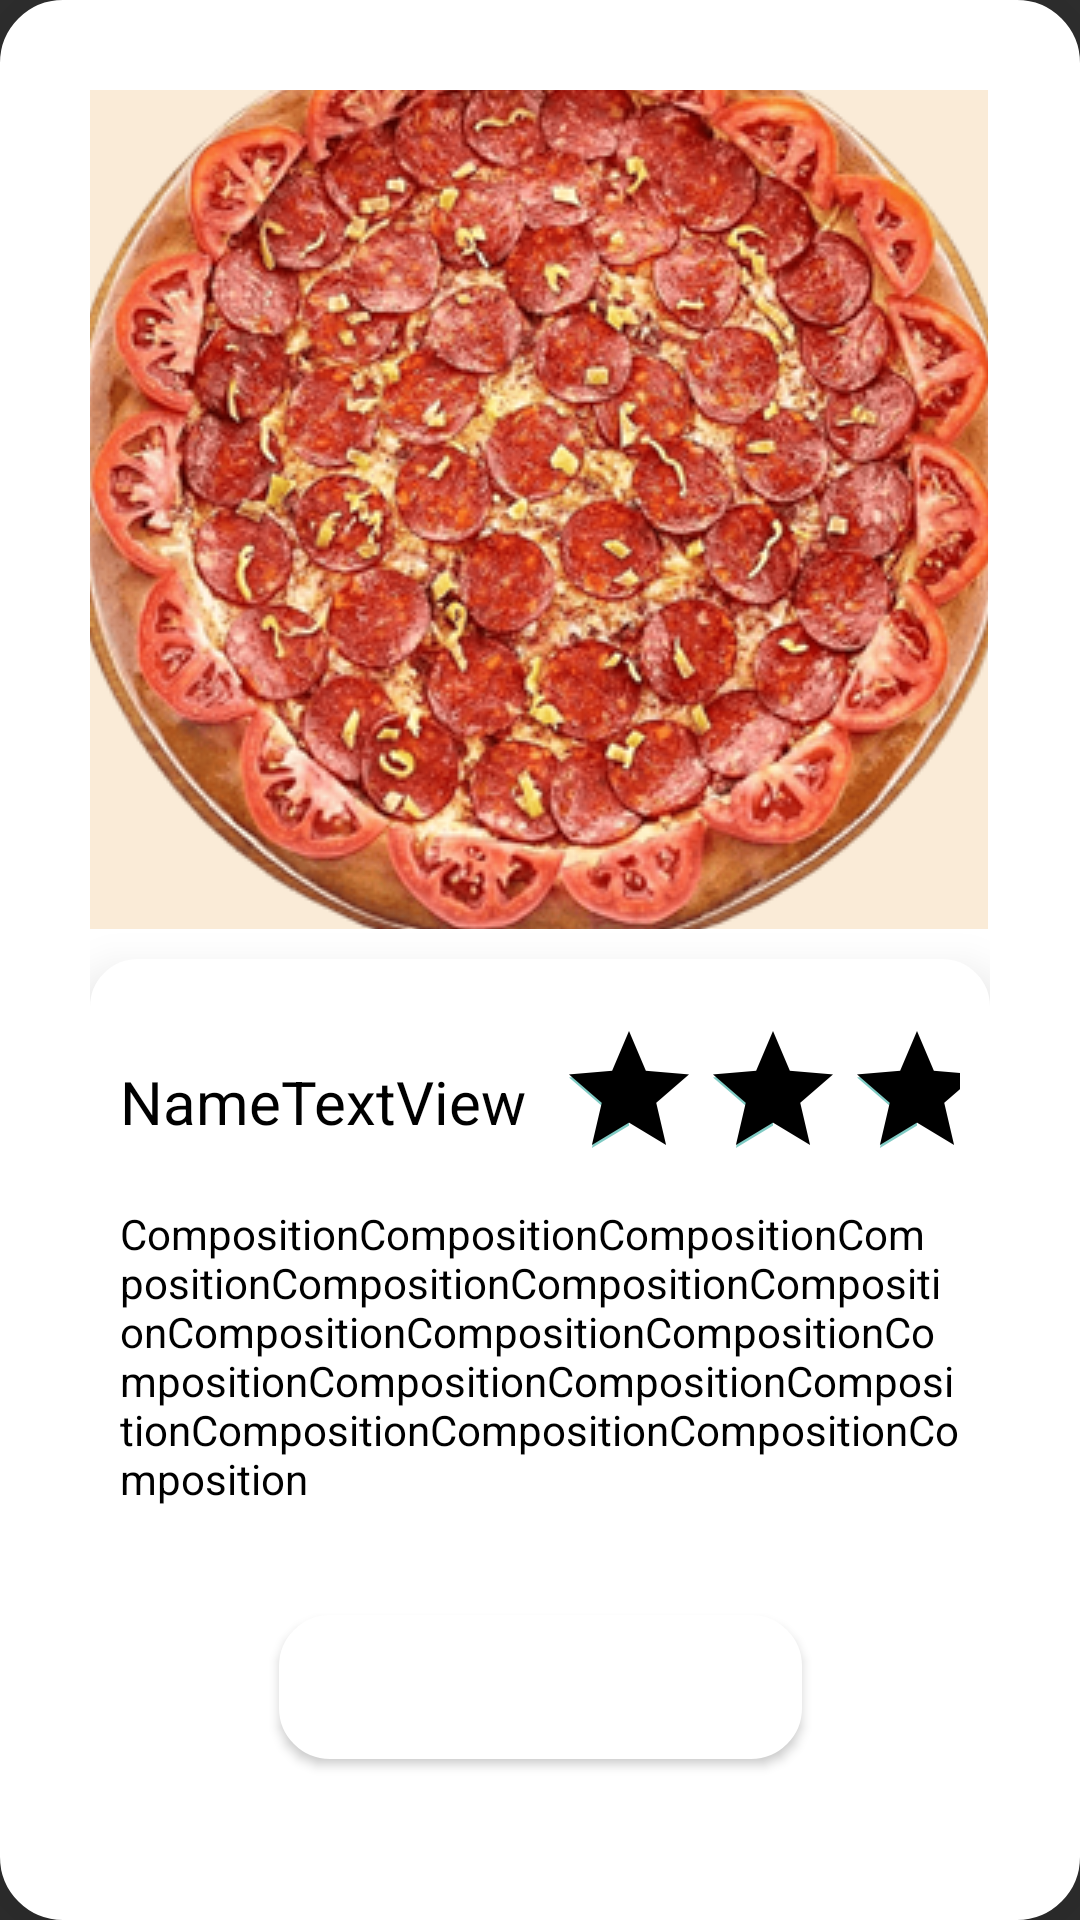

Produce the Android XML layout that renders to this screen, including the resource entries it uses.
<!-- AndroidManifest.xml: application theme Theme.AppCompat.NoActionBar -->
<!-- res/layout/activity_product.xml -->
<?xml version="1.0" encoding="utf-8"?>
<RelativeLayout xmlns:android="http://schemas.android.com/apk/res/android"
    xmlns:app="http://schemas.android.com/apk/res-auto"
    xmlns:tools="http://schemas.android.com/tools"
    android:layout_width="match_parent"
    android:layout_height="match_parent"
    android:background="@android:color/transparent" >

    <androidx.constraintlayout.widget.ConstraintLayout
        android:layout_width="wrap_content"
        android:layout_height="wrap_content"
        android:background="@drawable/rounded_fragment"
        android:elevation="30dp">

        <ImageButton
            android:id="@+id/productActivityImageButton"
            android:layout_width="wrap_content"
            android:layout_height="wrap_content"
            android:layout_marginStart="45dp"
            android:layout_marginTop="50dp"
            android:layout_marginEnd="46dp"
            android:layout_marginBottom="5dp"
            android:adjustViewBounds="true"
            android:background="#FAEBD7"
            android:contentDescription="@string/app_name"
            android:src="@drawable/ic_pizza_peperoni"
            app:layout_constraintBottom_toTopOf="@+id/view"
            app:layout_constraintEnd_toEndOf="parent"
            app:layout_constraintStart_toStartOf="parent"
            app:layout_constraintTop_toTopOf="parent" />

        <androidx.constraintlayout.widget.ConstraintLayout
            android:id="@+id/view"
            android:layout_width="wrap_content"
            android:layout_height="wrap_content"
            android:layout_marginTop="5dp"
            android:background="@drawable/rounded"
            android:elevation="10dp"
            app:layout_constraintBottom_toBottomOf="parent"
            app:layout_constraintEnd_toEndOf="parent"
            app:layout_constraintStart_toStartOf="parent"
            app:layout_constraintTop_toBottomOf="@+id/productActivityImageButton">

            <LinearLayout
                android:id="@+id/linearLayout3"
                android:layout_width="wrap_content"
                android:layout_height="wrap_content"
                android:layout_marginStart="5dp"
                android:layout_marginTop="10dp"
                android:layout_marginEnd="5dp"
                android:layout_marginBottom="5dp"
                android:orientation="horizontal"
                app:layout_constraintBottom_toTopOf="@+id/ProductCompositionTextView"
                app:layout_constraintEnd_toEndOf="parent"
                app:layout_constraintStart_toStartOf="parent"
                app:layout_constraintTop_toTopOf="parent">

                <TextView
                    android:id="@+id/ProductActivityNameTextView"
                    android:layout_width="wrap_content"
                    android:layout_height="wrap_content"
                    android:layout_marginTop="14dp"
                    android:layout_marginEnd="10dp"
                    android:text="NameTextView"
                    android:textColor="@color/black"
                    android:textSize="20sp" />

                <RatingBar
                    android:id="@+id/ProductRatingBar"
                    android:layout_width="wrap_content"
                    android:layout_height="wrap_content"
                    android:layout_weight="1"
                    android:contentDescription="@string/app_name"
                    android:numStars="100"
                    android:progress="100"
                    android:progressTint="@color/black" />
            </LinearLayout>

            <TextView
                android:id="@+id/ProductCompositionTextView"
                android:layout_width="wrap_content"
                android:layout_height="wrap_content"
                android:layout_marginStart="10dp"
                android:layout_marginTop="5dp"
                android:layout_marginEnd="10dp"
                android:text="CompositionCompositionCompositionCompositionCompositionCompositionCompositionCompositionCompositionCompositionCompositionCompositionCompositionCompositionCompositionCompositionCompositionComposition"
                android:textColor="@color/black"
                android:textSize="14sp"
                app:layout_constraintEnd_toEndOf="parent"
                app:layout_constraintStart_toStartOf="parent"
                app:layout_constraintTop_toBottomOf="@+id/linearLayout3" />

            <Button
                android:id="@+id/AddToCartProductFragment"
                android:layout_width="wrap_content"
                android:layout_height="wrap_content"
                android:layout_marginStart="100dp"
                android:layout_marginTop="36dp"
                android:layout_marginEnd="100dp"
                android:layout_marginBottom="84dp"
                android:background="@drawable/rounded_button"
                android:text="Добавить в корзину"
                app:layout_constraintBottom_toBottomOf="parent"
                app:layout_constraintEnd_toEndOf="parent"
                app:layout_constraintStart_toStartOf="parent"
                app:layout_constraintTop_toBottomOf="@+id/ProductCompositionTextView" />

        </androidx.constraintlayout.widget.ConstraintLayout>
    </androidx.constraintlayout.widget.ConstraintLayout>
</RelativeLayout>
<!-- resources referenced by this layout -->
<resources>
  <!-- drawable ic_pizza_peperoni: png bitmap (drawable-v24, 238682 bytes) -->
  <!-- drawable rounded (drawable) -->
  <?xml version="1.0" encoding="UTF-8"?>
  <shape xmlns:android="http://schemas.android.com/apk/res/android">
      <solid android:color="#FFFFFF" />
      <stroke
          android:width="2dip"
          android:color="#FFFFFF" />
      <corners android:radius="15dip" />
      <padding
          android:bottom="10dip"
          android:left="10dip"
          android:right="10dip"
          android:top="10dip" />
  </shape>
  <!-- drawable rounded_button (drawable) -->
  <?xml version="1.0" encoding="UTF-8"?>
  <shape xmlns:android="http://schemas.android.com/apk/res/android">
      <solid android:color="@color/white" />
      <stroke
          android:width="2dip"
          android:color="@color/white" />
      <corners android:radius="16dip" />
      <padding
          android:bottom="10dip"
          android:left="10dip"
          android:right="10dip"
          android:top="10dip" />
  </shape>
  <!-- drawable rounded_fragment (drawable) -->
  <?xml version="1.0" encoding="UTF-8"?>
  <shape xmlns:android="http://schemas.android.com/apk/res/android">
      <solid android:color="@color/white" />
      <stroke
          android:width="10dip"
          android:color="@color/white" />
      <corners android:radius="16dip" />
      <padding
          android:bottom="30dip"
          android:left="30dip"
          android:right="30dip"
          android:top="30dip" />
  </shape>
  <string name="app_name">TestApp</string>
  <!-- not gathered from this repository: default colours our renderer supplied (Android Studio template values) -->
  <color name="black">#FF000000</color>
  <color name="white">#FFFFFFFF</color>
</resources>
